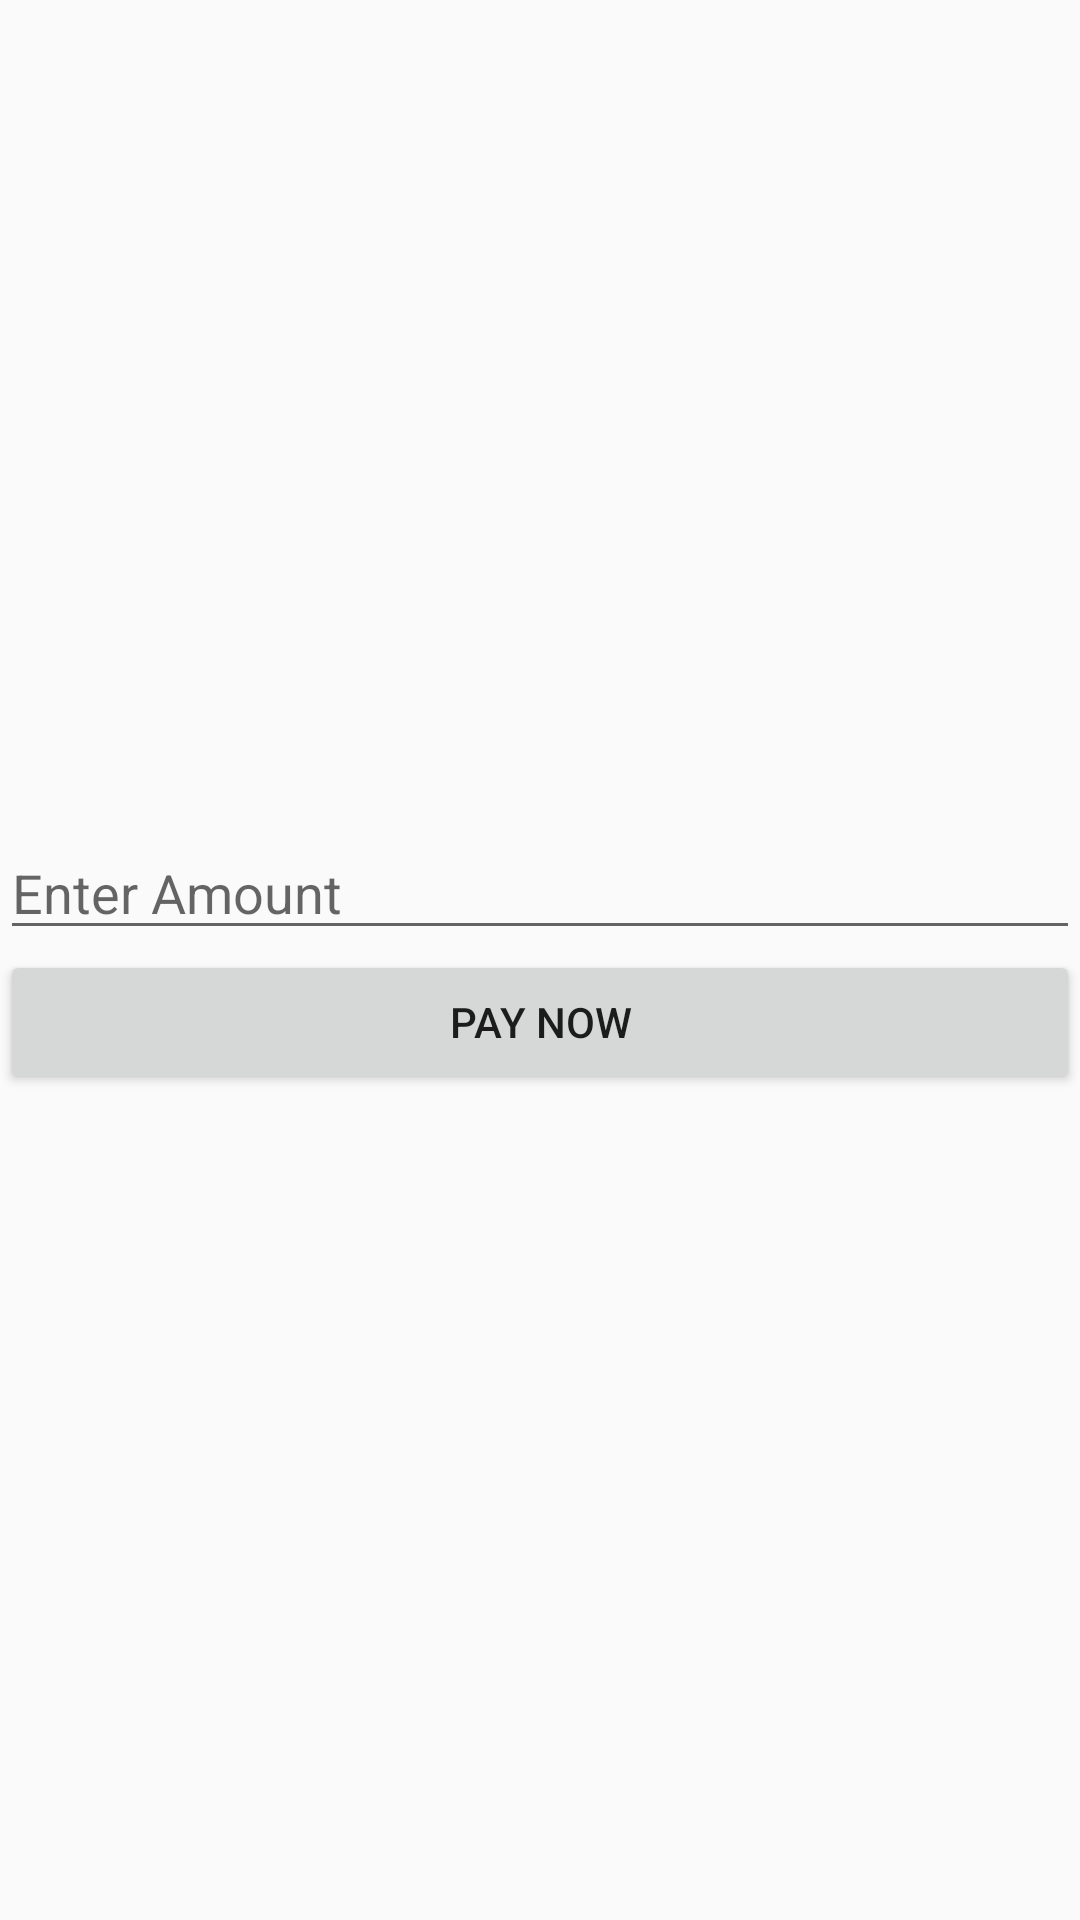

Layout XML and referenced resources for this Android screen:
<!-- AndroidManifest.xml: application theme AppTheme -->
<!-- res/layout/activity_paypal.xml -->
<?xml version="1.0" encoding="utf-8"?>
<RelativeLayout xmlns:android="http://schemas.android.com/apk/res/android"
    xmlns:app="http://schemas.android.com/apk/res-auto"
    xmlns:tools="http://schemas.android.com/tools"
    android:layout_width="match_parent"
    android:layout_height="match_parent"
    tools:context=".PaypalActivity">

    <LinearLayout
        android:orientation="vertical"
        android:layout_centerInParent="true"
        android:layout_width="match_parent"
        android:layout_height="wrap_content">

        <EditText
            android:id="@+id/edtAmount"
            android:layout_width="match_parent"
            android:layout_height="wrap_content"
            android:hint="Enter Amount" />

        <Button
            android:id="@+id/btnPayNow"
            android:layout_width="match_parent"
            android:layout_height="wrap_content"
            android:text="Pay Now" />

    </LinearLayout>
</RelativeLayout>
<!-- resources referenced by this layout -->
<resources>
  <style name="AppTheme" parent="Theme.AppCompat.Light.DarkActionBar">
          
          <item name="colorPrimary">@color/colorPrimary</item>
          <item name="colorPrimaryDark">@color/colorPrimaryDark</item>
      </style>
  <color name="colorPrimary">#03A9F4</color>
  <color name="colorPrimaryDark">#FF0098DD</color>
</resources>
